Run: headless pygame with SDL's dummy video driver; simulated clock (each Clock.tick advances the game by its frame time, no real sleeping); random seed 0; keys injected as events and as key.get_pressed() state; mouse plan: one left click at the window centre at the start of phase 2, then a move to the lower-right quarter at the start of phase 3.
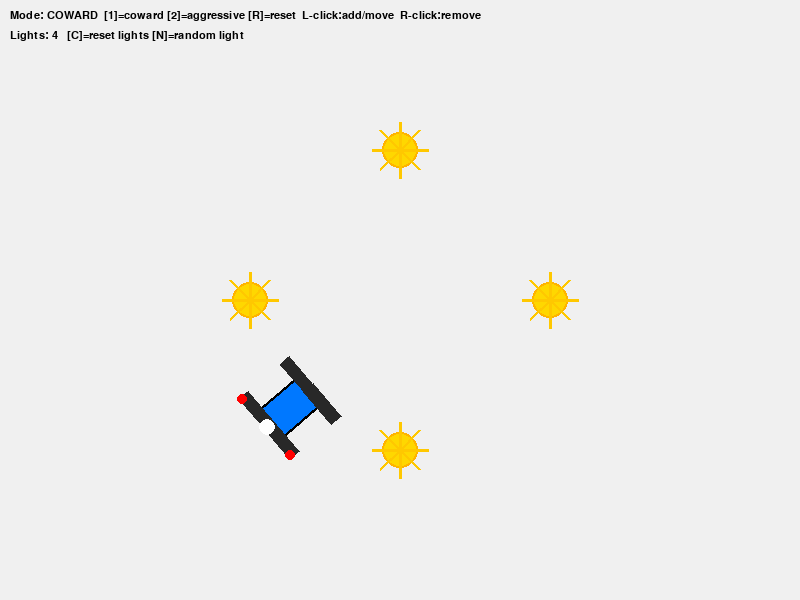
Frame 1 of 4 · flips 1–60 · no input
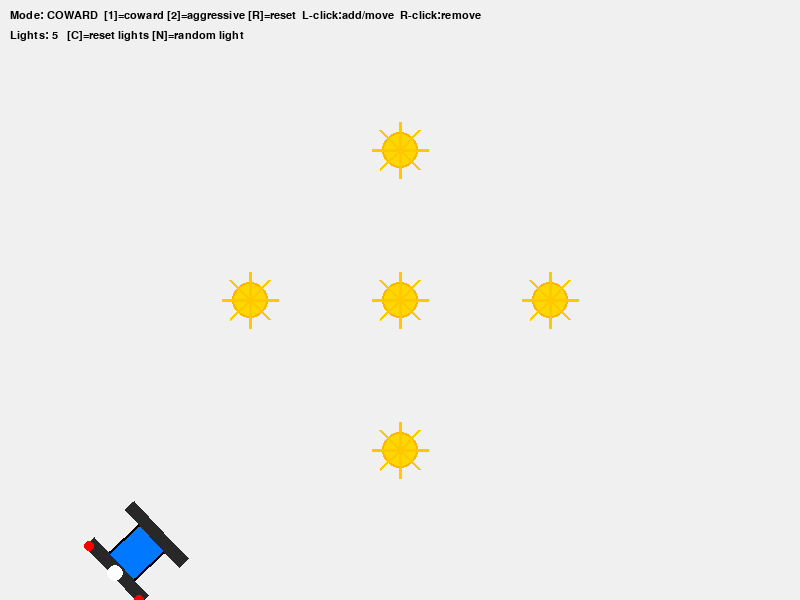
Frame 2 of 4 · flips 61–180 · clicked the window centre · tapped SPACE, RETURN · held RIGHT (→), D
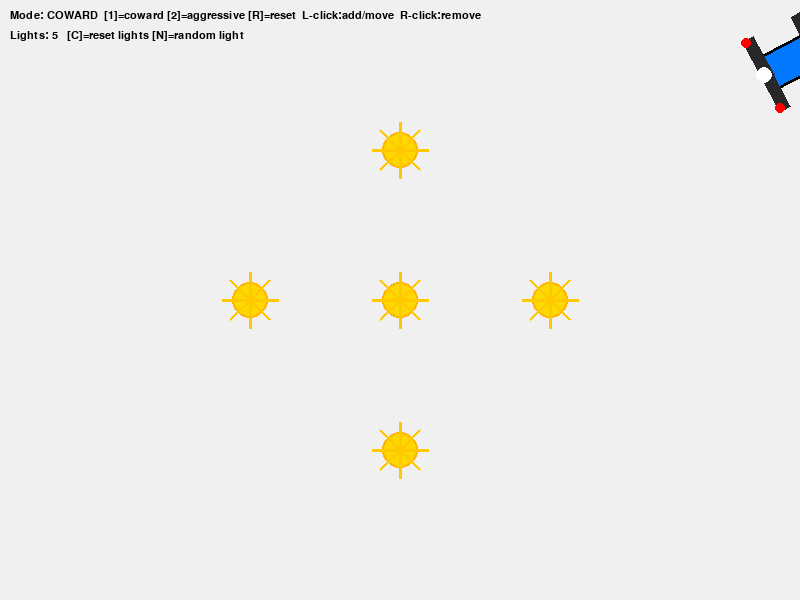
Frame 3 of 4 · flips 181–300 · moved the mouse to the lower-right quarter · held DOWN (↓), S
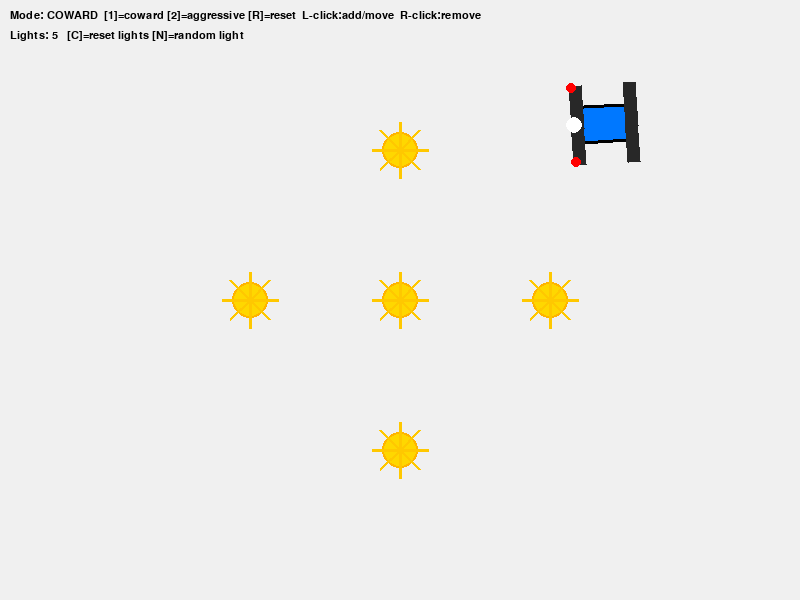
Frame 4 of 4 · flips 301–420 · held LEFT (←), A, UP (↑), W

The pygame program that drew these frames:

#Love and explorer 
# Vehicle 3a → Love
# Same-side inhibitory, Approaches light, Slows down and stays

# Vehicle 3b → Explorer
# Crossed inhibitory, Approaches when far , Gets “repelled” when too close 

#f(x)=1/x
# 4A = instincts , differentiable, thresold
# 4B = will, ticking like behavior because the funciton is non differential, special taste

import pygame                  
import math                    
import random                  

pygame.init()                  

WIDTH, HEIGHT = 800, 600      
screen = pygame.display.set_mode((WIDTH, HEIGHT))  
png = pygame                    
pygame.display.set_caption("Garima's limited edition Braitenberg Vehicle 2 – Car Version + Sun Lights")

clock = pygame.time.Clock()
FPS = 60     
font = pygame.font.SysFont("consolas", 16) 


def draw_sun(surface, x, y, radius):
    pygame.draw.circle(surface, (255, 215, 0), (int(x), int(y)), radius)
    pygame.draw.circle(surface, (255, 180, 0), (int(x), int(y)), radius, 2)
    for i in range(8):#sun rays   
        angle = math.radians(i * 45)
        sx = x + math.cos(angle) * (radius + 10)
        sy = y + math.sin(angle) * (radius + 10)
        pygame.draw.line(surface, (255, 200, 0), (x, y), (sx, sy), 3)# draw ray line from center (x,y) to (sx,sy) 
        
class Light:
    def __init__(self, x, y, radius=18): #constructor for each light object: position x,y and radius default 18 
        self.x = x                
        self.y = y                
        self.radius = radius      

    def move_to(self, pos):
        self.x, self.y = pos # destructure tuple and assign to instance variables

    @property
    def pos(self):
        # property to get position as a tuple
        return (self.x, self.y)

    def draw(self, surface):
        # draw this light onto the provided surface by calling helper draw_sun
        draw_sun(surface, self.x, self.y, self.radius)


class LightManager:
    def __init__(self):
        self.lights = []         # Light instances
        self.reset_defaults()    

    def reset_defaults(self):
        self.lights.clear()     
        cx, cy = WIDTH // 2, HEIGHT // 2         # compute center coordinates
        spread = 150            # how far from center default lights are placed
        self.lights.append(Light(cx - spread, cy)) #r
        self.lights.append(Light(cx + spread, cy)) #l
        self.lights.append(Light(cx, cy - spread)) #a
        self.lights.append(Light(cx, cy + spread)) #b

    def add_light_at(self, x, y, radius=18):
        # add a new Light at explicit coordinates (used for mouse clicks)
        self.lights.append(Light(x, y, radius))

    def add_random_light(self, radius=18):
        x = random.randint(50, WIDTH - 50)
        y = random.randint(50, HEIGHT - 50)
        self.add_light_at(x, y, radius)

    def move_nearest(self, x, y, threshold_factor=2.0):
        # move the nearest light to (x,y) if the click is sufficiently close
        if not self.lights:
            return False         # no lights to move: return False (indicates nothing moved)
        nearest = min(self.lights, key=lambda L: (L.x - x)**2 + (L.y - y)**2)
        # find the light with minimum squared distance to (x,y)
        dist_sq = (nearest.x - x)**2 + (nearest.y - y)**2
        # compute squared distance to nearest
        if dist_sq <= (nearest.radius * threshold_factor)**2:
            # if within threshold_factor * radius (squared check), consider it a hit
            nearest.move_to((x, y))   # update the nearest light to new mouse coords
            return True               # indicate success
        return False                  # click too far: do nothing and return False

    def remove_nearest(self, x, y, threshold_factor=2.0):
        # remove the nearest light if the click is sufficiently close
        if not self.lights:
            return False
        nearest = min(self.lights, key=lambda L: (L.x - x)**2 + (L.y - y)**2)
        dist_sq = (nearest.x - x)**2 + (nearest.y - y)**2
        if dist_sq <= (nearest.radius * threshold_factor)**2:
            self.lights.remove(nearest)  # remove from the list
            return True
        return False

    def draw(self, surface):
        # draw all lights onto the provided surface
        for L in self.lights:
            L.draw(surface)

    def get_lights(self):
        # return the internal lights list (used by the vehicle to sense lights)
        return self.lights

class BraitenbergVehicle2:
    def __init__(self, x, y, radius=30, heading=0.0, mode="coward"):
        self.x = x                  
        self.y = y                  
        self.radius = radius        # size of the vehicle; used for visual scale and sensor distance
        self.heading = heading      # orientation in radians (0 = right/east, positive = rotate ccw)
        self.mode = mode            # behavior mode: "coward" or "aggressive"

        self.sensor_offset_angle = math.radians(50)
        # angle between vehicle heading and each sensor (50 degrees converted to radians)
        self.sensor_distance = radius * 1.6
        # how far ahead of the vehicle body the sensors are positioned (relative to radius)

        self.INTENSITY_GAIN = 800.0   
        self.MOTOR_GAIN = 6.0         
        self.BASE_SPEED = 1.4        
        self.MAX_WHEEL_SPEED = 7.0 
        self.TURN_GAIN = 0.055    
        self.MOTOR_NOISE = 0.3        

        self.left_intensity = 0    
        self.right_intensity = 0    
        self.left_speed = 0          
        self.right_speed = 0         
        self.forward_speed = 0       
        self.turn_rate = 0           

    def _sensor_positions(self):
        # compute the world coordinates of the left and right sensors based on vehicle pose
        a = self.sensor_offset_angle
        d = self.sensor_distance

        left_local = (math.cos(a)*d, math.sin(a)*d)
        # local coordinates of left sensor relative to the vehicle center before rotation
        right_local = (math.cos(-a)*d, math.sin(-a)*d)
        # local coordinates for right sensor (negative angle)

        ch = math.cos(self.heading)
        sh = math.sin(self.heading)
        # precompute cos and sin of heading for rotation matrix

        def to_world(local):
            # nested helper: rotate and translate a local point to world coordinates
            lx, ly = local
            wx = self.x + ch*lx - sh*ly
            wy = self.y + sh*lx + ch*ly
            return (wx, wy)

        return to_world(left_local), to_world(right_local)
        # return a tuple: (left_sensor_world_pos, right_sensor_world_pos)

    def _intensity_from_one_light(self, px, py, light_pos):
        # compute contribution of a single light to a sensor at (px,py)
        lx, ly = light_pos                     
        dx, dy = lx - px, ly - py              
        dist_sq = dx*dx + dy*dy                
        raw = self.INTENSITY_GAIN / (dist_sq + 1)
        # inverse-square-like falloff with +1 to avoid division by zero; scaled by INTENSITY_GAIN
        return min(max(raw, 0.0), 1.5)         

    def _sensor_intensities(self, lights, left_s, right_s):
        # sum intensity contributions from all lights for both sensors
        I_L = 0
        I_R = 0
        for L in lights:
            I_L += self._intensity_from_one_light(left_s[0], left_s[1], L.pos)
            # accumulate intensity from this light for left sensor
            I_R += self._intensity_from_one_light(right_s[0], right_s[1], L.pos)
            # accumulate for right sensor
        return min(I_L, 3.0), min(I_R, 3.0)
        # clamp each sensor total to maximum of 3.0 and return tuple (left, right)

    def set_mode(self, mode):
        # setter to change vehicle behavior mode externally (e.g., keystrokes)
        self.mode = mode

    def reset_random_pose(self):
        # place the vehicle at a random location and heading within bounds (for testing)
        self.x = random.uniform(80, WIDTH - 80)
        self.y = random.uniform(80, HEIGHT - 80)
        self.heading = random.uniform(-math.pi, math.pi)

    def update(self, lights):
        # main physics/brain update per frame given the list of Light objects
        left_s, right_s = self._sensor_positions()
        # compute current sensor world coordinates
        self.left_intensity, self.right_intensity = self._sensor_intensities(lights, left_s, right_s)
        # compute sensor intensities from all lights

        if self.mode == "coward":
            raw_L = self.BASE_SPEED + self.MOTOR_GAIN * self.left_intensity
            raw_R = self.BASE_SPEED + self.MOTOR_GAIN * self.right_intensity
            # in 'coward' (repellent) wiring: each wheel is influenced by the same-side sensor intensity
            # this tends to increase speed on the brighter side, making the vehicle turn away
        else:
            raw_L = self.BASE_SPEED + self.MOTOR_GAIN * self.right_intensity
            raw_R = self.BASE_SPEED + self.MOTOR_GAIN * self.left_intensity
            # in 'aggressive' (attractive) wiring: cross coupling (left wheel <- right sensor)
            # this tends to steer the vehicle toward lights

        raw_L += random.uniform(-self.MOTOR_NOISE, self.MOTOR_NOISE)
        raw_R += random.uniform(-self.MOTOR_NOISE, self.MOTOR_NOISE)
        # add small random perturbation to wheel speeds to avoid perfectly deterministic motion

        self.left_speed = max(-self.MAX_WHEEL_SPEED, min(self.MAX_WHEEL_SPEED, raw_L))
        self.right_speed = max(-self.MAX_WHEEL_SPEED, min(self.MAX_WHEEL_SPEED, raw_R))
        # clamp each wheel speed between -MAX_WHEEL_SPEED and +MAX_WHEEL_SPEED

        self.forward_speed = 0.5*(self.left_speed + self.right_speed)
        # forward translational speed is average of left and right wheels
        self.turn_rate = (self.right_speed - self.left_speed) * self.TURN_GAIN
        # angular speed (change in heading) proportional to wheel differential scaled by TURN_GAIN

        self.heading += self.turn_rate
        # integrate heading
        self.x += self.forward_speed * math.cos(self.heading)
        self.y += self.forward_speed * math.sin(self.heading)
        # integrate position: move along heading by forward_speed each frame

        self.x %= WIDTH
        self.y %= HEIGHT
        # wrap-around boundaries using modulus so the vehicle reappears on the opposite edge

   
    def draw(self, surface, light_count):
        car_w = self.radius * 2
        car_h = self.radius * 1.2

        ch = math.cos(self.heading)
        sh = math.sin(self.heading)
        # precompute cos and sin for rotating shape corners

        def rotate_point(px, py):
            rx = self.x + px*ch - py*sh
            ry = self.y + px*sh + py*ch
            return (rx, ry)

        half_w = car_w/2
        half_h = car_h/2
        # compute half-extents of car rectangle

        corners = [
            rotate_point(-half_w, -half_h),
            rotate_point(+half_w, -half_h),
            rotate_point(+half_w, +half_h),
            rotate_point(-half_w, +half_h),
        ]
        # define 4 corner points of the rectangle body in local coordinates, rotated to world via rotate_point

        pygame.draw.polygon(surface, (0, 120, 255), corners)
        pygame.draw.polygon(surface, (0, 0, 0), corners, 3)

        wheel_w = car_w * 0.1
        wheel_h = car_h * 0.6

        def draw_wheel(offset_x, offset_y):
            w_corners = []
            for (ox, oy) in [
                (-wheel_w, -wheel_h),
                (+wheel_w, -wheel_h),
                (+wheel_w, +wheel_h),
                (-wheel_w, +wheel_h),
            ]:
                wx, wy = rotate_point(offset_x + ox, offset_y + oy)
                w_corners.append((wx, wy))
            pygame.draw.polygon(surface, (40, 40, 40), w_corners)
            # draw wheel as dark rectangle

        draw_wheel(+half_w * 0.9, -half_h)
        draw_wheel(+half_w * 0.9, +half_h)
        draw_wheel(-half_w * 0.9, -half_h)
        draw_wheel(-half_w * 0.9, +half_h)
        # draw four wheels near each corner (front/back, left/right) using offsets scaled by half_w/half_h

        nose_x = self.x + math.cos(self.heading)*(half_w)
        nose_y = self.y + math.sin(self.heading)*(half_w)
        # compute a point at the vehicle's nose (half_w ahead along heading)
        pygame.draw.circle(surface, (255, 255, 255), (int(nose_x), int(nose_y)), 8)
        # draw a white circle as a headlight / nose marker

        left_s, right_s = self._sensor_positions()
        # compute current sensor world positions for drawing
        pygame.draw.circle(surface, (255, 0, 0), (int(left_s[0]), int(left_s[1])), 5)
        # draw left sensor as small red circle
        pygame.draw.circle(surface, (255, 0, 0), (int(right_s[0]), int(right_s[1])), 5)
        # draw right sensor likewise

        txt1 = f"Mode: {'COWARD' if self.mode=='coward' else 'AGGRESSIVE'}  [1]=coward [2]=aggressive [R]=reset  L-click:add/move  R-click:remove"
        # prepare UI string showing mode and controls; uses inline ternary to display mode label
        txt2 = f"Lights: {light_count}   [C]=reset lights [N]=random light"
        # prepare second UI string showing number of lights and additional controls

        surface.blit(font.render(txt1, True, (0, 0, 0)), (10, 10))
        # render txt1 to a Surface via font and blit (draw) it at coordinates (10,10) in black
        surface.blit(font.render(txt2, True, (0, 0, 0)), (10, 30))
        # render txt2 and draw at (10,30)

def main():
    # entry point for the application logic (creates manager and vehicle, runs main loop)
    light_manager = LightManager()  # instantiate the manager that holds and manipulates lights
    vehicle = BraitenbergVehicle2(WIDTH//2, HEIGHT//2, heading=random.uniform(-math.pi, math.pi))
    # create vehicle centered on screen with random initial heading angle

    running = True  # control flag for main loop
    while running:  # game loop: runs until running is set False
        screen.fill((240, 240, 240))
        # fill background with a light gray color to clear previous frame

        for event in pygame.event.get():
            # event polling loop: iterate all events currently waiting
            if event.type == pygame.QUIT:
                running = False
                # user requested to close the window (click X) -> break loop and exit program
            if event.type == pygame.MOUSEBUTTONDOWN:
                mx, my = event.pos
                # get mouse coordinates from event
                if event.button == 1:
                    # left mouse button pressed
                    moved = light_manager.move_nearest(mx, my)
                    # attempt to move nearest light to click location (returns True if moved)
                    if not moved:
                        light_manager.add_light_at(mx, my)
                        # if no nearby light was moved, create a new light at this position
                elif event.button == 3:
                    # right mouse button pressed
                    light_manager.remove_nearest(mx, my)
                    # remove nearest light if click is close enough
            if event.type == pygame.KEYDOWN:
                # keyboard key pressed events
                if event.key == pygame.K_1:
                    vehicle.set_mode("coward")
                    # set vehicle mode to coward when '1' pressed
                elif event.key == pygame.K_2:
                    vehicle.set_mode("aggressive")
                    # set to aggressive when '2' pressed
                elif event.key == pygame.K_r:
                    vehicle.reset_random_pose()
                    # reset vehicle to a random pose when 'r' pressed
                elif event.key == pygame.K_c:
                    light_manager.reset_defaults()
                    # reset lights to default cross pattern when 'c' pressed
                elif event.key == pygame.K_n:
                    light_manager.add_random_light()
                    # add a random light when 'n' pressed

        lights = light_manager.get_lights()  # fetch current list of lights for sensing and drawing
        light_manager.draw(screen)           # draw lights to the screen first (so vehicle appears on top)

        vehicle.update(lights)               # update vehicle physics/behavior based on lights
        vehicle.draw(screen, len(lights))    # draw the vehicle, passing light count for UI

        pygame.display.flip()                # flip the display buffers to show the rendered frame
        clock.tick(FPS)                      # pause to maintain the target FPS (limits speed)

    pygame.quit()                           # cleanup and close pygame when loop exits

if __name__ == "__main__":
    main()                                 # if script executed directly, call main() to start the app
